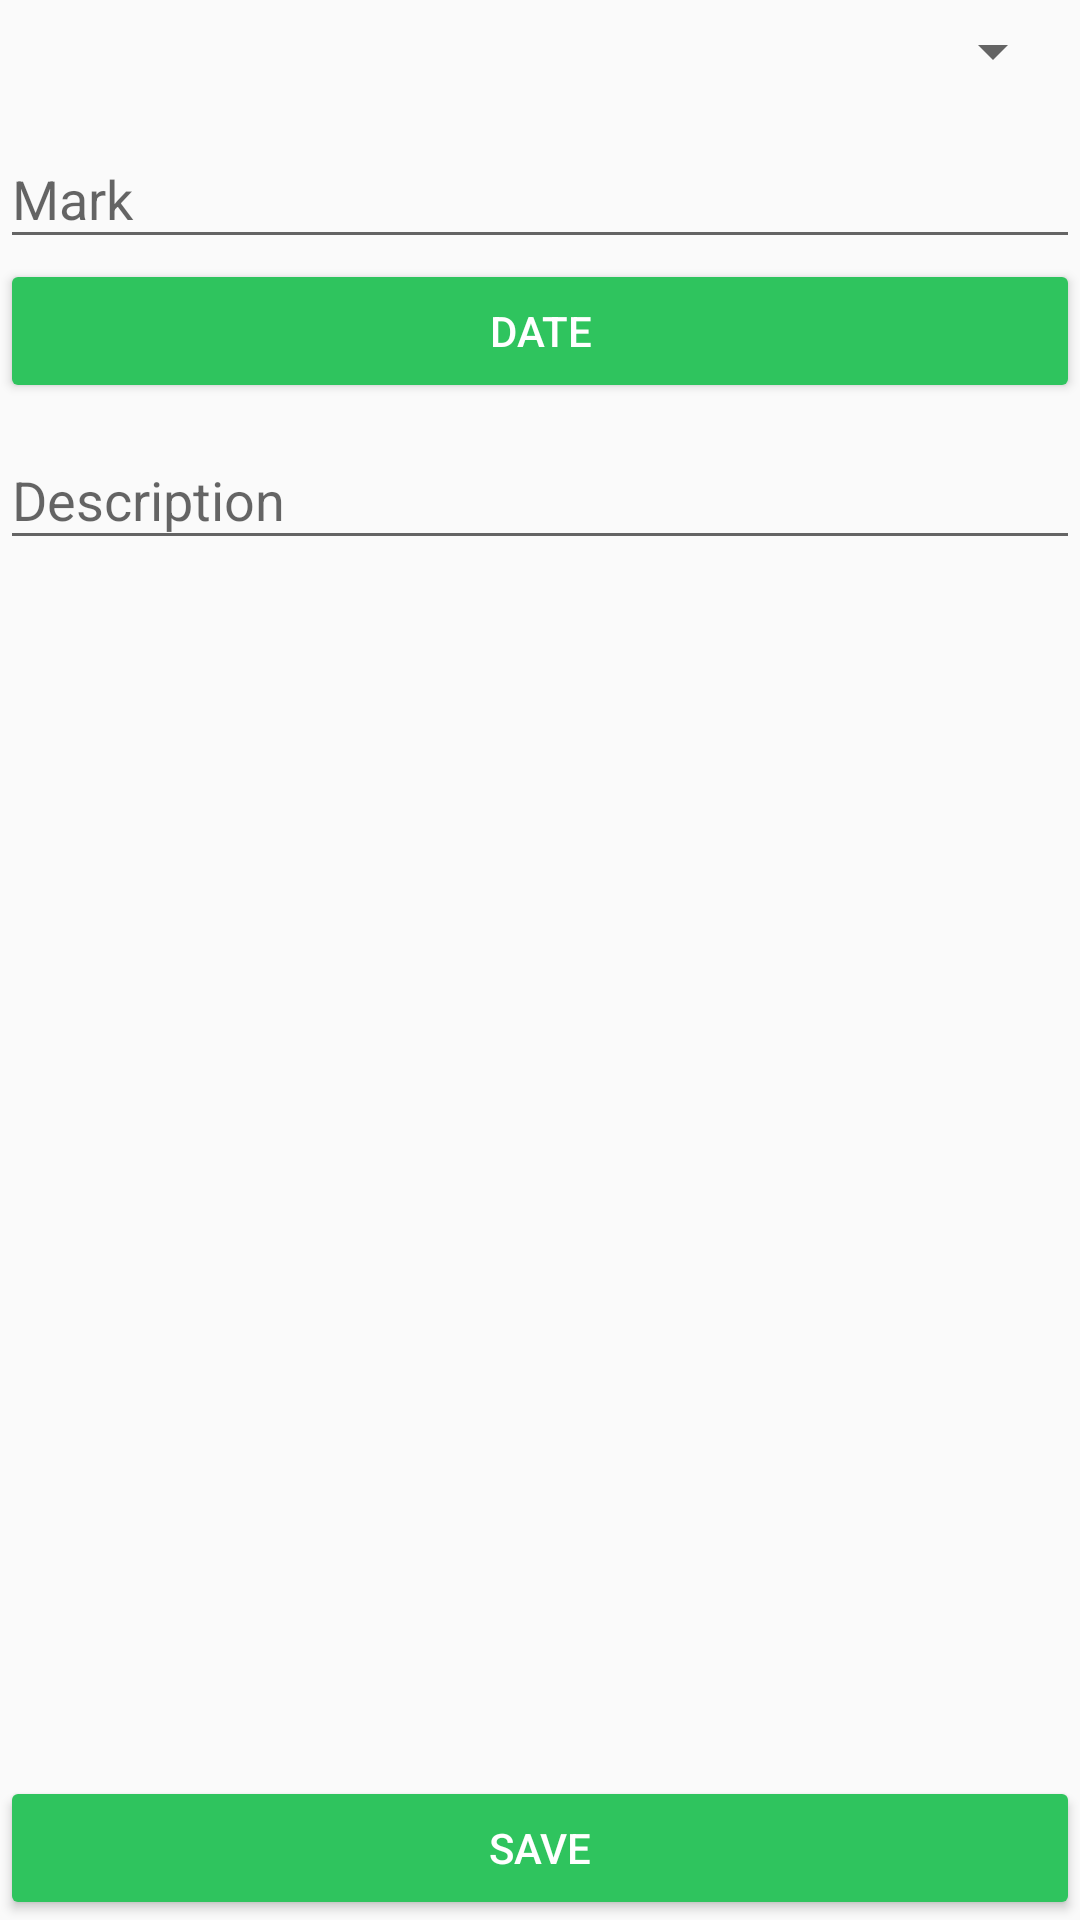

Layout XML and referenced resources for this Android screen:
<!-- AndroidManifest.xml: application theme AppTheme -->
<!-- res/layout/content_add_mark.xml -->
<?xml version="1.0" encoding="utf-8"?>
<RelativeLayout xmlns:android="http://schemas.android.com/apk/res/android"
    xmlns:app="http://schemas.android.com/apk/res-auto"
    xmlns:tools="http://schemas.android.com/tools"
    android:layout_width="match_parent"
    android:layout_height="match_parent"
    app:layout_behavior="@string/appbar_scrolling_view_behavior"
    tools:context="com.kmsoftware.myschoolapp.AddMarkActivity"
    tools:showIn="@layout/activity_add_mark"
    android:fitsSystemWindows="true">

    <Spinner
        android:id="@+id/spinner_subject_add_mark"
        android:layout_width="match_parent"
        android:layout_height="wrap_content"
        android:layout_margin="5dp"
        android:padding="5dp"/>
    <android.support.design.widget.TextInputLayout
        android:layout_width="match_parent"
        android:layout_height="wrap_content"
        android:id="@+id/text_input_layout_mark"
        android:layout_below="@id/spinner_subject_add_mark">
        <android.support.design.widget.TextInputEditText
            android:id="@+id/edit_text_mark_add_mark"
            android:layout_width="match_parent"
            android:layout_height="wrap_content"
            android:hint="@string/mark"
            android:inputType="numberDecimal" />
    </android.support.design.widget.TextInputLayout>

    <Button
        android:id="@+id/edit_text_date_add_mark"
        android:layout_width="match_parent"
        android:layout_height="wrap_content"
        android:layout_below="@id/text_input_layout_mark"
        style="@style/Widget.AppCompat.Button.Colored"
        android:text="@string/date"
        android:enabled="true" />

    <Button
        android:layout_width="match_parent"
        android:layout_height="wrap_content"
        android:layout_alignParentBottom="true"
        android:text="@string/save"
        android:id="@+id/button_add_mark_save"
        style="@style/Widget.AppCompat.Button.Colored" />

    <android.support.design.widget.TextInputLayout
        android:layout_width="match_parent"
        android:layout_height="wrap_content"
        android:layout_below="@id/edit_text_date_add_mark">
        <android.support.design.widget.TextInputEditText
            android:layout_width="match_parent"
            android:layout_height="wrap_content"
            android:id="@+id/add_mark_edit_text_description"
            android:hint="@string/description"/>
    </android.support.design.widget.TextInputLayout>

</RelativeLayout>
<!-- res/layout/activity_add_mark.xml (included above) -->
<?xml version="1.0" encoding="utf-8"?>
<android.support.design.widget.CoordinatorLayout xmlns:android="http://schemas.android.com/apk/res/android"
    xmlns:app="http://schemas.android.com/apk/res-auto"
    xmlns:tools="http://schemas.android.com/tools"
    android:layout_width="match_parent"
    android:layout_height="match_parent"
    tools:context="com.kmsoftware.myschoolapp.AddMarkActivity">

    <android.support.design.widget.AppBarLayout
        android:layout_width="match_parent"
        android:layout_height="wrap_content"
        android:theme="@style/AppTheme.AppBarOverlay">

        <android.support.v7.widget.Toolbar
            android:id="@+id/toolbar"
            android:layout_width="match_parent"
            android:layout_height="?attr/actionBarSize"
            android:background="?attr/colorPrimary"
            app:popupTheme="@style/AppTheme.PopupOverlay" />

    </android.support.design.widget.AppBarLayout>

    <include layout="@layout/content_add_mark" />

</android.support.design.widget.CoordinatorLayout>
<!-- resources referenced by this layout -->
<resources>
  <string name="date">Date</string>
  <string name="description">Description</string>
  <string name="mark">Mark</string>
  <string name="save">Save</string>
  <style name="AppTheme.AppBarOverlay" parent="ThemeOverlay.AppCompat.Dark.ActionBar" />
  <style name="AppTheme.PopupOverlay" parent="ThemeOverlay.AppCompat.Light" />
  <style name="AppTheme" parent="Theme.AppCompat.Light.DarkActionBar">
          
          <item name="colorPrimary">@color/colorPrimary</item>
          <item name="colorPrimaryDark">@color/colorPrimaryDark</item>
          <item name="colorAccent">@color/colorAccent</item>
      </style>
  <color name="colorPrimary">#ff8300</color>
  <color name="colorPrimaryDark">#ff4300</color>
  <color name="colorAccent">#2fc45e</color>
</resources>
